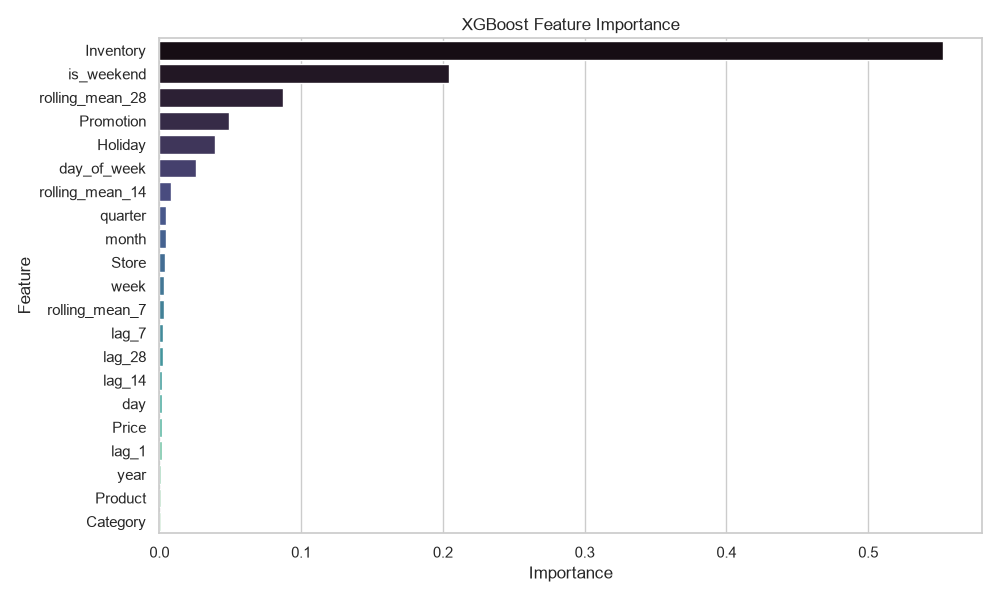

The file beside this chart, header and first rows:
Feature, Importance
Inventory, 0.5526
is_weekend, 0.204
rolling_mean_28, 0.08695
Promotion, 0.04937
Holiday, 0.03923
day_of_week, 0.02606
rolling_mean_14, 0.008231
quarter, 0.004551
month, 0.004326
Store, 0.003697
week, 0.003036
rolling_mean_7, 0.003032
lag_7, 0.00238
lag_28, 0.002255
lag_14, 0.001913
day, 0.001762
Price, 0.001656
lag_1, 0.001567
year, 0.00114
Product, 0.001139
Category, 0.00104
